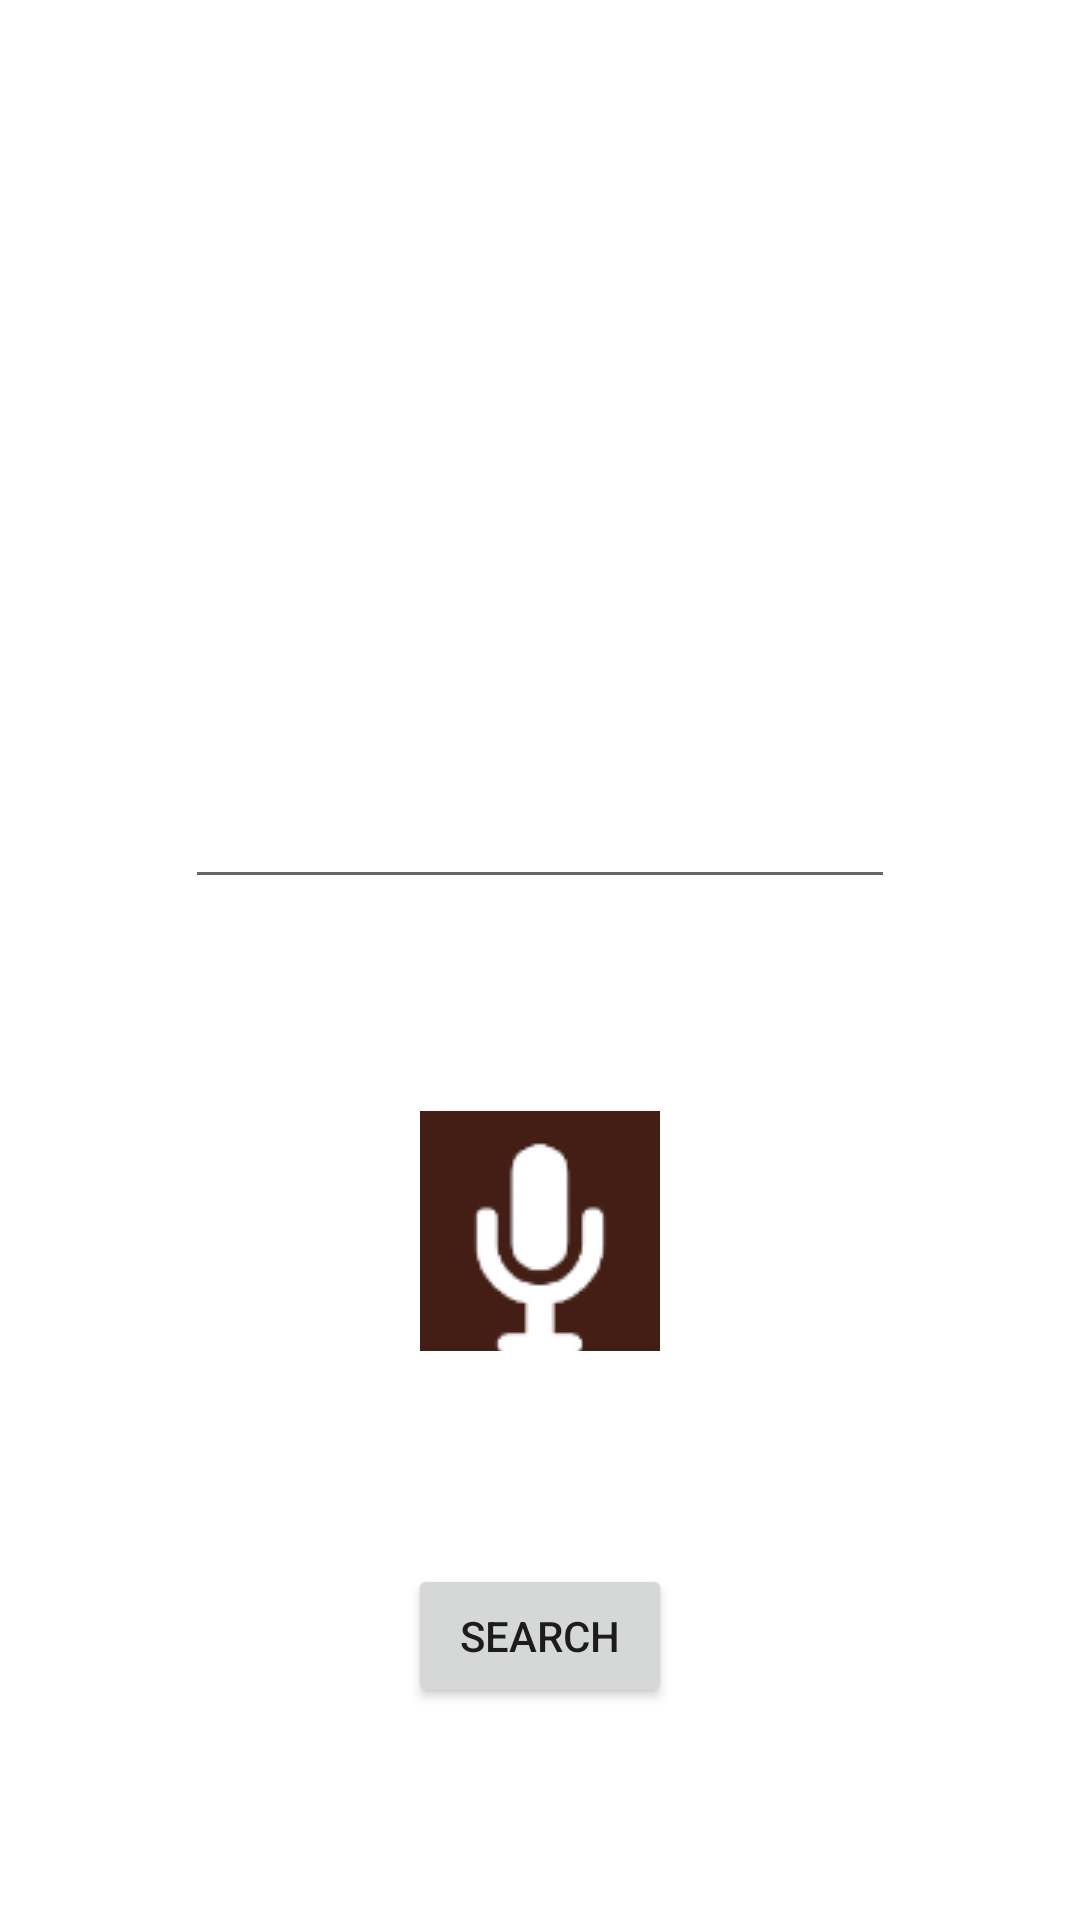

Write the Android layout XML for this screen, with the resource values it uses.
<!-- AndroidManifest.xml: application theme Theme.SweetReads -->
<!-- res/layout/activity_client_search.xml -->
<?xml version="1.0" encoding="utf-8"?>
<androidx.constraintlayout.widget.ConstraintLayout xmlns:android="http://schemas.android.com/apk/res/android"
    xmlns:app="http://schemas.android.com/apk/res-auto"
    xmlns:tools="http://schemas.android.com/tools"
    android:layout_width="match_parent"
    android:layout_height="match_parent"
    android:background="@drawable/background_client_search"
    tools:context=".sign_in_sign_up.ClientSearchActivity">

    <ImageButton
        android:id="@+id/client_search_rec_button"
        android:layout_width="80dp"
        android:layout_height="80dp"
        android:src="@drawable/record_icon"
        app:layout_constraintBottom_toTopOf="@+id/client_search_button"
        app:layout_constraintEnd_toEndOf="parent"
        app:layout_constraintHorizontal_bias="0.5"
        app:layout_constraintStart_toStartOf="parent"
        app:layout_constraintTop_toBottomOf="@+id/client_search_topic_slot" />

    <Button
        android:id="@+id/client_search_button"
        android:layout_width="wrap_content"
        android:layout_height="wrap_content"
        android:text="@string/client_search_button"
        app:layout_constraintBottom_toBottomOf="parent"
        app:layout_constraintEnd_toEndOf="parent"
        app:layout_constraintHorizontal_bias="0.5"
        app:layout_constraintStart_toStartOf="parent"
        app:layout_constraintTop_toBottomOf="@+id/client_search_rec_button" />

    <TextView
        android:id="@+id/client_search_topic"
        android:layout_width="241dp"
        android:layout_height="110dp"
        android:text="@string/client_search_topic"
        android:textColor="@color/white"
        android:textSize="40sp"
        app:layout_constraintBottom_toTopOf="@+id/client_search_topic_slot"
        app:layout_constraintEnd_toEndOf="parent"
        app:layout_constraintHorizontal_bias="0.5"
        app:layout_constraintStart_toStartOf="parent"
        app:layout_constraintTop_toTopOf="parent" />

    <EditText
        android:id="@+id/client_search_topic_slot"
        android:layout_width="wrap_content"
        android:layout_height="wrap_content"
        android:ems="10"
        android:hint="@string/client_search_topic_slot"
        android:inputType="textPersonName"
        android:minHeight="48dp"
        android:textColor="@color/white"
        android:textColorHint="@color/white"
        android:textSize="20sp"
        app:layout_constraintBottom_toTopOf="@+id/client_search_rec_button"
        app:layout_constraintEnd_toEndOf="parent"
        app:layout_constraintHorizontal_bias="0.5"
        app:layout_constraintStart_toStartOf="parent"
        app:layout_constraintTop_toBottomOf="@+id/client_search_topic" />

</androidx.constraintlayout.widget.ConstraintLayout>
<!-- resources referenced by this layout -->
<resources>
  <color name="white">#FFFFFFFF</color>
  <!-- drawable record_icon: png bitmap (drawable, 4105 bytes) -->
  <string name="client_search_button">Search</string>
  <string name="client_search_topic">Welcome To Search</string>
  <string name="client_search_topic_slot">Type here...</string>
  <style name="Theme.SweetReads" parent="Theme.MaterialComponents.DayNight.DarkActionBar">
          
          <item name="colorPrimary">@color/custom_color_01</item>
          <item name="colorPrimaryVariant">@color/custom_color_01</item>
          <item name="colorOnPrimary">@color/white</item>
          
          <item name="colorSecondary">@color/custom_color_02</item>
          <item name="colorSecondaryVariant">@color/teal_700</item>
          <item name="colorOnSecondary">@color/black</item>
          
          <item name="android:statusBarColor" tools:targetApi="l">?attr/colorPrimaryVariant</item>
          
      </style>
  <color name="custom_color_01">#431E15</color>
  <color name="custom_color_02">#A15343</color>
  <color name="teal_700">#FF018786</color>
  <color name="black">#FF000000</color>
</resources>
